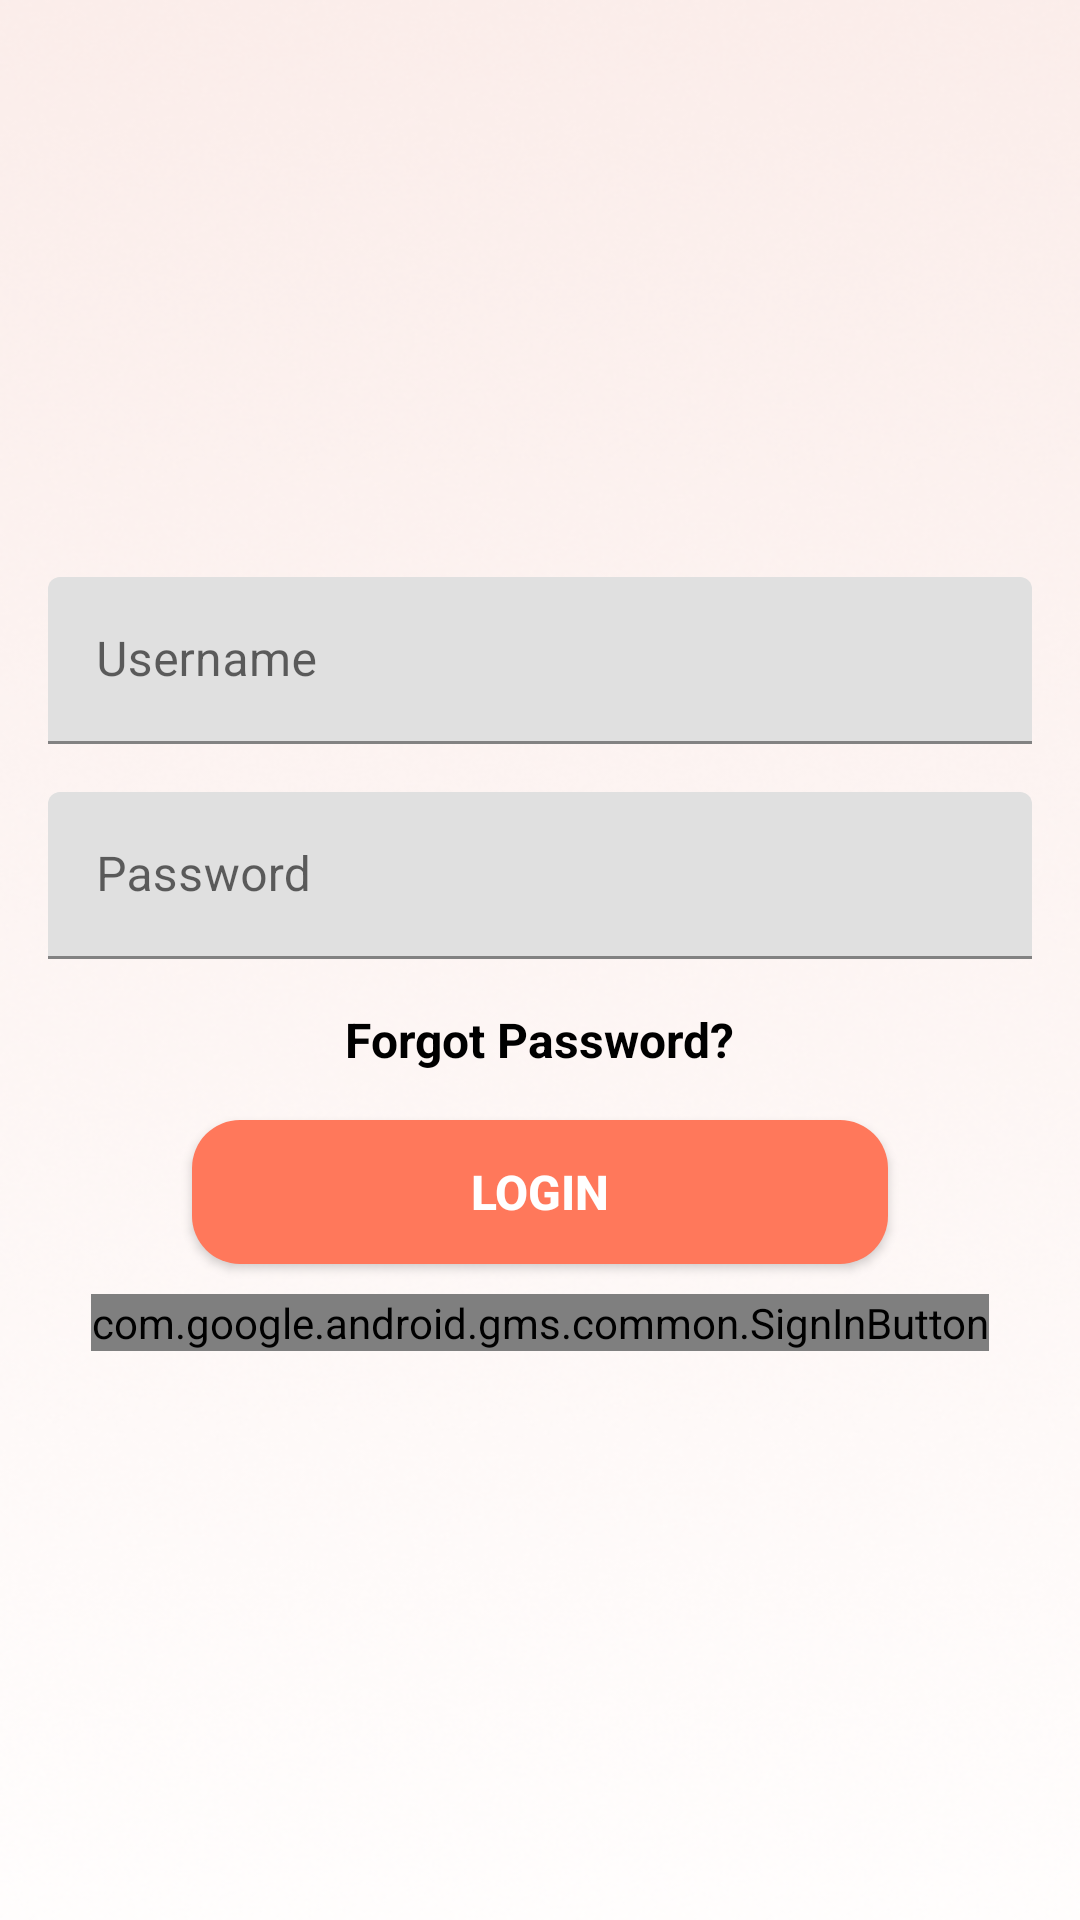

Write the Android layout XML for this screen, with the resource values it uses.
<!-- AndroidManifest.xml: application theme Theme.Android_tutorial -->
<!-- res/layout/activity_login.xml -->
<?xml version="1.0" encoding="utf-8"?>
<androidx.constraintlayout.widget.ConstraintLayout xmlns:android="http://schemas.android.com/apk/res/android"
    xmlns:app="http://schemas.android.com/apk/res-auto"
    xmlns:tools="http://schemas.android.com/tools"
    android:layout_width="match_parent"
    android:layout_height="match_parent"
    android:background="@drawable/image_login"
    tools:context=".LoginActivity">

    <com.google.android.material.textfield.TextInputLayout
        android:id="@+id/textInputLayout"
        android:layout_width="0dp"
        android:layout_height="wrap_content"
        android:layout_marginStart="16dp"
        android:layout_marginEnd="16dp"
        android:layout_marginBottom="8dp"
        app:layout_constraintBottom_toTopOf="@id/guideline2"
        app:layout_constraintEnd_toEndOf="parent"
        app:layout_constraintStart_toStartOf="parent">

        <com.google.android.material.textfield.TextInputEditText
            android:layout_width="match_parent"
            android:layout_height="wrap_content"
            android:hint="Username" />
    </com.google.android.material.textfield.TextInputLayout>

    <com.google.android.material.textfield.TextInputLayout
        android:id="@+id/textInputLayout2"
        android:layout_width="0dp"
        android:layout_height="wrap_content"
        android:layout_marginStart="16dp"
        android:layout_marginTop="8dp"
        android:layout_marginEnd="16dp"
        app:layout_constraintEnd_toEndOf="parent"
        app:layout_constraintStart_toStartOf="parent"
        app:layout_constraintTop_toTopOf="@+id/guideline2">

        <com.google.android.material.textfield.TextInputEditText
            android:layout_width="match_parent"
            android:layout_height="wrap_content"
            android:hint="Password"
            android:inputType="textPassword" />
    </com.google.android.material.textfield.TextInputLayout>

    <androidx.constraintlayout.widget.Guideline
        android:id="@+id/guideline2"
        android:layout_width="0dp"
        android:layout_height="0dp"
        android:orientation="horizontal"
        app:layout_constraintEnd_toEndOf="parent"
        app:layout_constraintGuide_begin="341dp"
        app:layout_constraintGuide_percent="0.4"
        app:layout_constraintStart_toStartOf="parent" />

    <androidx.appcompat.widget.AppCompatButton
        android:id="@+id/button"
        android:layout_width="0dp"
        android:layout_height="wrap_content"
        android:layout_marginStart="64dp"
        android:layout_marginTop="16dp"
        android:layout_marginEnd="64dp"
        android:background="@drawable/button_bgr"
        android:text="Login"
        android:textColor="#FFFFFF"
        android:textSize="16sp"
        android:textStyle="bold"
        app:layout_constraintEnd_toEndOf="parent"
        app:layout_constraintHorizontal_bias="0.0"
        app:layout_constraintStart_toStartOf="parent"
        app:layout_constraintTop_toBottomOf="@+id/textView" />

    <TextView
        android:id="@+id/textView"
        android:layout_width="wrap_content"
        android:layout_height="wrap_content"
        android:layout_marginTop="16dp"
        android:text="Forgot Password?"
        android:textColor="@color/black"
        android:textSize="16sp"
        android:textStyle="bold"
        app:layout_constraintEnd_toEndOf="@+id/textInputLayout2"
        app:layout_constraintStart_toStartOf="@+id/textInputLayout2"
        app:layout_constraintTop_toBottomOf="@+id/textInputLayout2" />

    <com.google.android.gms.common.SignInButton
        android:id="@+id/google_button"
        android:layout_width="wrap_content"
        android:layout_height="wrap_content"
        android:layout_alignParentTop="true"
        android:layout_margin="10dp"
        android:layout_marginTop="12dp"
        app:layout_constraintEnd_toEndOf="parent"
        app:layout_constraintStart_toStartOf="parent"
        app:layout_constraintTop_toBottomOf="@+id/button" />
</androidx.constraintlayout.widget.ConstraintLayout>
<!-- resources referenced by this layout -->
<resources>
  <color name="black">#FF000000</color>
  <!-- drawable button_bgr (drawable) -->
  <?xml version="1.0" encoding="utf-8"?>
  <shape xmlns:android="http://schemas.android.com/apk/res/android"
      android:shape="rectangle">
      <solid android:color="#FF785B" />
      <corners android:radius="16dp" />
  </shape>
  <!-- drawable image_login: png bitmap (drawable, 174007 bytes) -->
  <style name="Theme.Android_tutorial" parent="Theme.MaterialComponents.DayNight.NoActionBar">
          
          <item name="colorPrimary">@color/purple_500</item>
          <item name="colorPrimaryVariant">@color/purple_700</item>
          <item name="colorOnPrimary">@color/white</item>
          
          <item name="colorSecondary">@color/teal_200</item>
          <item name="colorSecondaryVariant">@color/teal_700</item>
          <item name="colorOnSecondary">@color/black</item>
          
          <item name="android:statusBarColor" tools:targetApi="l">?attr/colorPrimaryVariant</item>
          
      </style>
  <color name="purple_500">#FF6200EE</color>
  <color name="purple_700">#FF3700B3</color>
  <color name="white">#FFFFFFFF</color>
  <color name="teal_200">#FF03DAC5</color>
  <color name="teal_700">#FF018786</color>
</resources>
